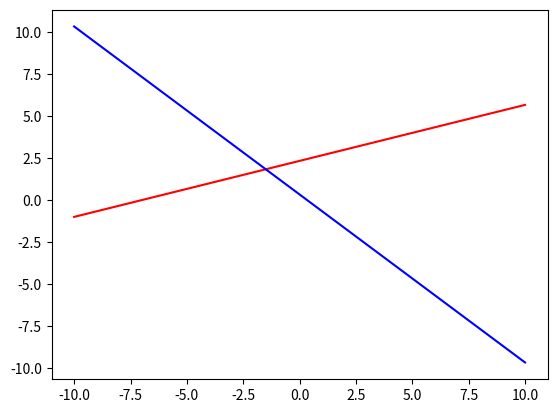
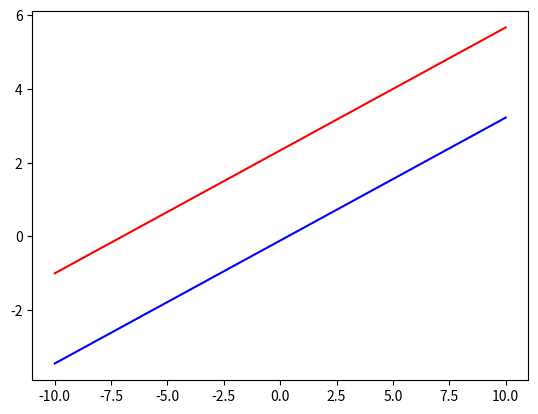

Recreate these plots in Python, in order.
import numpy as np
import matplotlib.pyplot as plt
a = np.array([1,2,3,4])
final = np.reshape(a,(2,2))
print(f'The reshaped array is:', final)
print(f'The shape of final array is:', final.shape)
print(f'The number of elements in a final array is:', final.size)
print('The dimension of final array is', final.ndim)



#mathematical operations
arr_1 = np.array([2, 4, 6])
arr_2 = np.array([1, 3, 5])
print(arr_1 + arr_2)
print(arr_1 - arr_2)
print(arr_1 * arr_2)
two_dim = np.array(([1, 2, 3],
          [4, 5, 6],
          [7, 8, 9]))


print(two_dim[:,2])  #here we are printing only the last column elements from each rows


coefficients = np.array([[-1,3],[3,2]],dtype=np.dtype(float))
constants = np.array([7,1],dtype=np.dtype(float))
print(coefficients.shape)
print(constants)

#calculating the determinant of matrix coefficient
print(np.linalg.det(coefficients))

#horizontally stacking the two matrices
#horizontally stacking the coefficients and constants and as the matrix constants has only one row , so we reshaped it into having 2 rows and 1 column
combined_matrix = np.hstack(( coefficients,constants.reshape(2,1)))

#plotting the line from these two system of eqautions
plt.figure()
x=np.linspace(-10,10,100)  #this one is for plotting the line as x-cordinate
x1,y1,z1=combined_matrix[0]
x2,y2,z2= combined_matrix[1]
y1 = (7 + x) / 3  #getting the value of y from 1st equation
y2 = (1 - (3*x)) / 3  #here too but from the second equation
plt.plot(x,y1,color="red")
plt.plot(x,y2,color="blue")
plt.show()


#System of Linear Equations with No Solutions
a = np.array([
    [-1,3],
    [3,-9]
], dtype=np.dtype(float))
b = np.array([7,1],dtype=np.dtype(float))

det_of_a = np.linalg.det(a)
print(det_of_a)
#as the determinant of the matrix consisting of coefficients is 0, so this system of eqaution doesn't has unique solution.It might has infinitely many or no solutions at all.
combined_2 = np.hstack((a,b.reshape(2,1)))
print(combined_2)


plt.figure()
x=np.linspace(-10,10,100)  #this one is for plotting the line as x-cordinate
x11,y11,z11=combined_2[0]
x12,y12,z12= combined_2[1]
y11 = (7 + x) / 3  #getting the value of y from 1st equation
y12 = ((3*x)-1) / 9  #here too but from the second equation
plt.plot(x,y11,color="red")
plt.plot(x,y12,color="blue")
plt.show()
#from the figure, we can observe that the two lines are parallel to each other, so there are no solutions to these two system of eqautions